Run: headless pygame with SDL's dummy video driver; simulated clock (each Clock.tick advances the game by its frame time, no real sleeping); random seed 0; keys injected as events and as key.get_pressed() state; mouse plan: one left click at the window centre at the start of phase 2, then a move to the lower-right quarter at the start of phase 3.
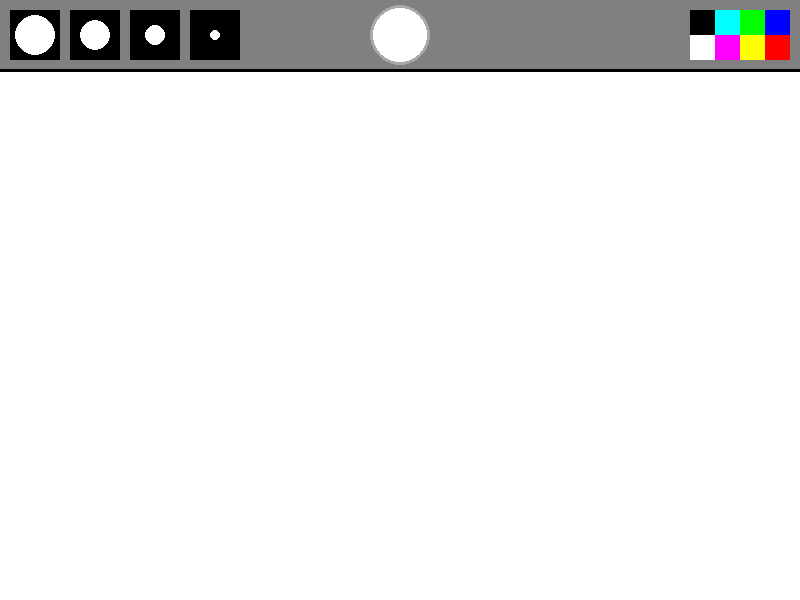
Frame 1 of 4 · flips 1–60 · no input
Frame 2 of 4 · flips 61–180 · clicked the window centre · tapped SPACE, RETURN · held RIGHT (→), D · screen unchanged from frame 1, image omitted
Frame 3 of 4 · flips 181–300 · moved the mouse to the lower-right quarter · held DOWN (↓), S · screen unchanged from frame 2, image omitted
Frame 4 of 4 · flips 301–420 · held LEFT (←), A, UP (↑), W · screen unchanged from frame 3, image omitted

The pygame program that drew these frames:

import pygame
pygame.init()

WHITE = (255, 255, 255)
GRAY = (128, 128, 128)
BLACK = (0, 0, 0)
fps = 60

timer = pygame.time.Clock()
WIDTH = 800
HEIGHT = 600
active_size = 0
active_color = WHITE
#cоздаем окно игры с загаловоком Пейнт
screen = pygame.display.set_mode([WIDTH, HEIGHT])
pygame.display.set_caption('Paint!')
painting = []
#рисуем меню нашей игры кисти и прямоугольнки
def draw_menu(size, color):
    pygame.draw.rect(screen, GRAY, [0, 0, WIDTH, 70])
    pygame.draw.line(screen, BLACK, (0,70), (WIDTH,70), 3)
    xl_brush = pygame.draw.rect(screen, BLACK, [10, 10, 50, 50])
    pygame.draw.circle(screen, WHITE, (35, 35), 20)
    l_brush = pygame.draw.rect(screen, BLACK, [70, 10, 50, 50])
    pygame.draw.circle(screen, WHITE, (95, 35), 15)
    m_brush = pygame.draw.rect(screen, BLACK, [130, 10, 50, 50])
    pygame.draw.circle(screen, WHITE, (155, 35), 10)
    s_brush = pygame.draw.rect(screen, BLACK, [190, 10, 50, 50])
    pygame.draw.circle(screen, WHITE, (215, 35), 5)
    brush_list = [xl_brush, l_brush, m_brush, s_brush]

    if size == 20:
        pygame.draw.rect(screen, 'green', [10, 10, 50, 50], 3)
    elif size == 15:
        pygame.draw.rect(screen, 'green', [70, 10, 50, 50], 3)
    elif size == 10:
        pygame.draw.rect(screen, 'green', [130, 10, 50, 50], 3)
    elif size == 5:
        pygame.draw.rect(screen, 'green', [190, 10, 50, 50], 3)

    pygame.draw.circle(screen, color, (400, 35), 30)
    pygame.draw.circle(screen, 'dark gray', (400, 35), 30, 3)
    #меню выбора кистей и цветов где есть возможность выбирать цвет который будет использоваться при рисовании
    blue = pygame.draw.rect(screen, (0, 0, 255), [WIDTH -35, 10, 25, 25])
    red = pygame.draw.rect(screen, (255, 0, 0), [WIDTH -35, 35, 25, 25])
    green = pygame.draw.rect(screen, (0, 255, 0), [WIDTH -60, 10, 25, 25])
    yellow = pygame.draw.rect(screen, (255, 255, 0), [WIDTH -60, 35, 25, 25])
    teal = pygame.draw.rect(screen, (0, 255, 255), [WIDTH -85, 10, 25, 25])
    purple = pygame.draw.rect(screen, (255, 0, 255), [WIDTH -85, 35, 25, 25])
    white = pygame.draw.rect(screen, (0, 0, 0), [WIDTH -110, 10, 25, 25])
    black = pygame.draw.rect(screen, (255, 255, 255), [WIDTH -110, 35, 25, 25])
    color_rect = [blue, red, green,yellow, teal, purple, white, black]
    rgb_list = [(0, 0, 255), (255, 0, 0), (0, 255, 0), (255, 255, 0), (0, 255, 255), (255, 0, 255), (0, 0, 0), (255, 255, 255)]
    return brush_list, color_rect, rgb_list

    

def draw_painting(paints):
    for i in range(len(paints)):
        pygame.draw.circle(screen, paints[i][0], paints[i][1], paints[i][2])
#обновление экрана
run = True
while run:
    timer.tick(fps)
    screen.fill(WHITE)
    mouse = pygame.mouse.get_pos()
    left_click = pygame.mouse.get_pressed()[0]
    if left_click and mouse[1] > 70:
        painting.append((active_color, mouse, active_size))

    draw_painting(painting)

    if mouse[1] > 70:
        pygame.draw.circle(screen, active_color, mouse, active_size)

    brushes, colors, rgbs = draw_menu(active_size, active_color)

    for event in pygame.event.get():
        if event.type == pygame.QUIT:
            run = False
# код реагирует на щелчки мыши     
        if event.type == pygame.MOUSEBUTTONDOWN:
            for i in range(len(brushes)):
                if brushes[i].collidepoint(event.pos):
                    active_size = 20 - (i*5)
            for i in range(len(colors)):
                if colors[i].collidepoint(event.pos):
                    active_color = rgbs[i]
# обновляем экран и завершаем игру с помощью quit
    pygame.display.update()
pygame.quit()
